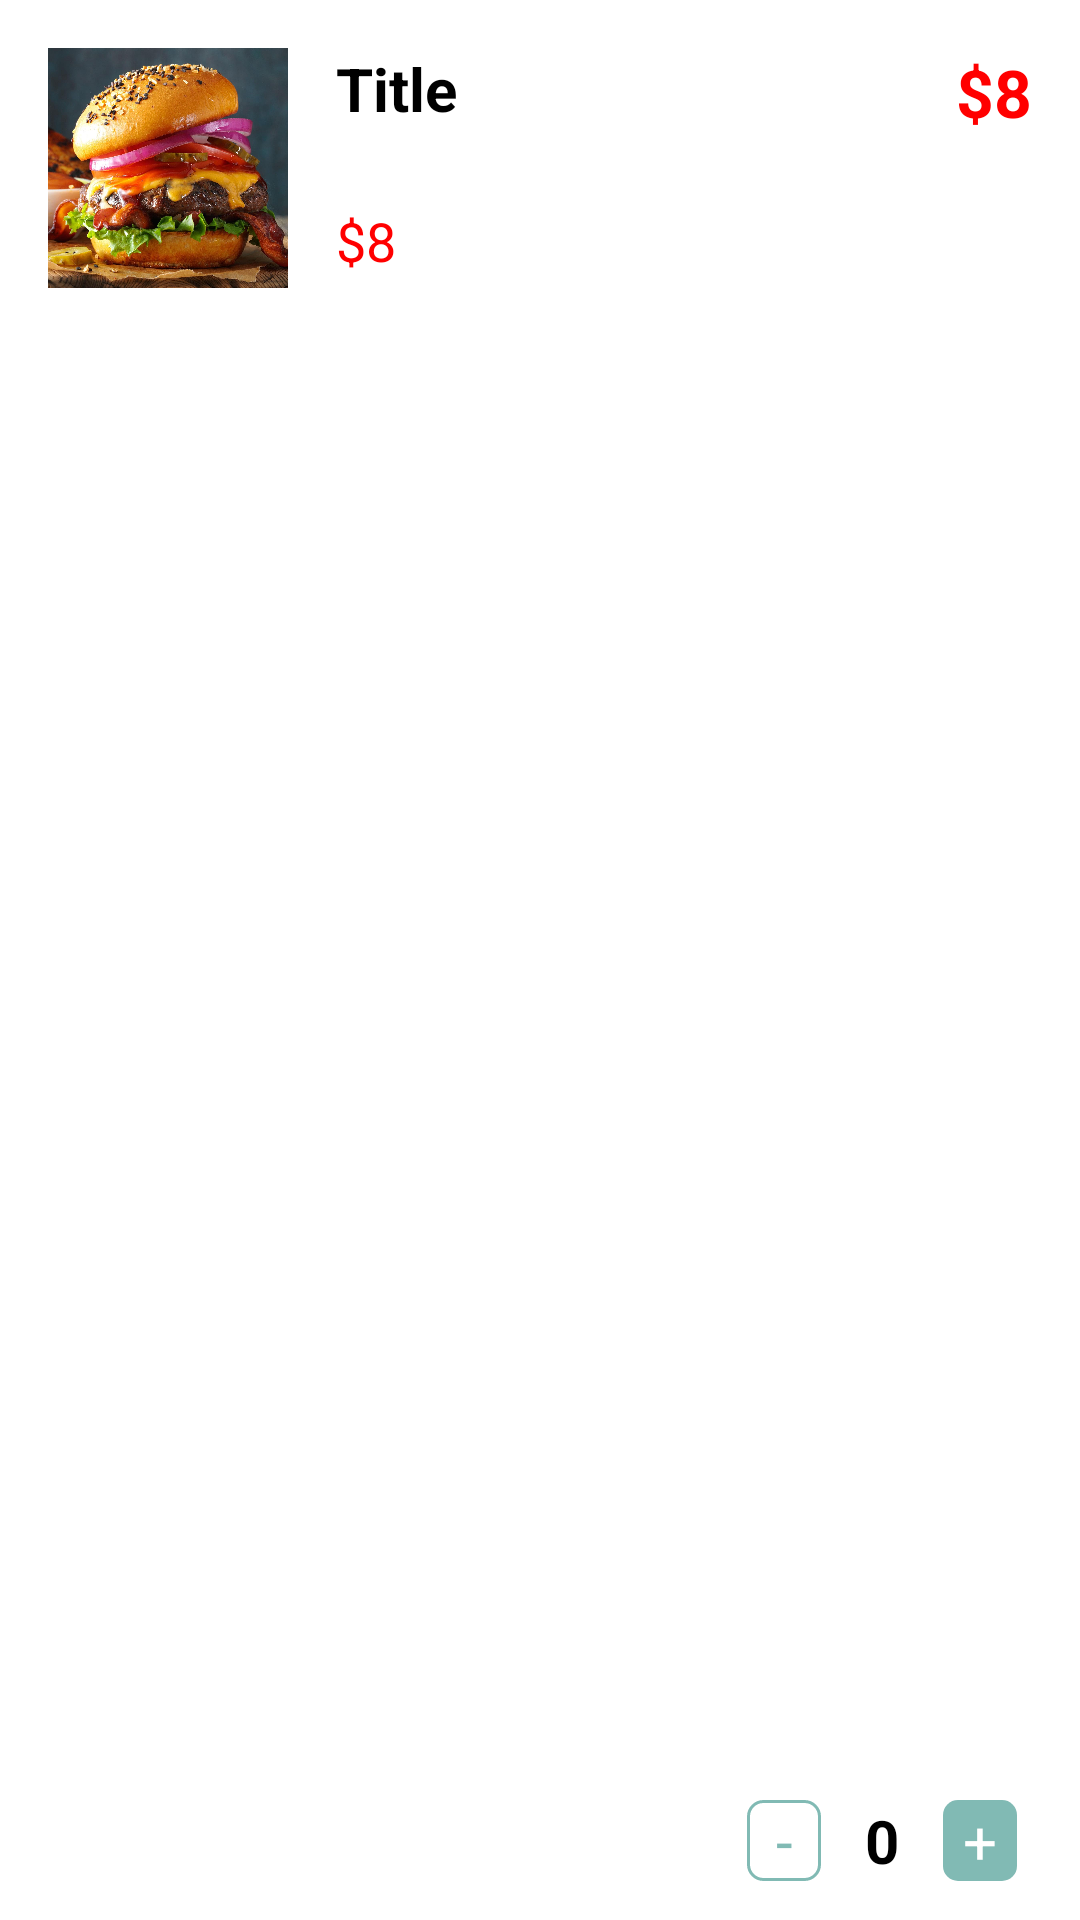

The Android layout XML behind this screen, and the referenced resources:
<!-- AndroidManifest.xml: application theme Theme.AppFoodDelivery -->
<!-- res/layout/layout_item_cart.xml -->
<?xml version="1.0" encoding="utf-8"?>
<androidx.constraintlayout.widget.ConstraintLayout xmlns:android="http://schemas.android.com/apk/res/android"
    xmlns:app="http://schemas.android.com/apk/res-auto"
    xmlns:tools="http://schemas.android.com/tools"
    android:layout_width="match_parent"
    android:layout_height="wrap_content"
    android:padding="8dp">

    <ImageView
        android:id="@+id/img_item_cart"
        android:layout_width="80dp"
        android:layout_height="80dp"
        app:layout_constraintStart_toStartOf="parent"
        app:layout_constraintTop_toTopOf="parent"
        app:srcCompat="@drawable/burger"
        android:scaleType="centerCrop"
        android:layout_margin="8dp" />

    <TextView
        android:id="@+id/tv_title_item_cart"
        android:layout_width="200dp"
        android:layout_height="wrap_content"
        android:layout_marginStart="16dp"
        android:layout_marginTop="8dp"
        android:text="Title"
        android:textColor="@color/black"
        android:textSize="20sp"
        android:textStyle="bold"
        app:layout_constraintEnd_toStartOf="@+id/tv_total_price_item_cart"
        app:layout_constraintHorizontal_bias="0.0"
        app:layout_constraintStart_toEndOf="@+id/img_item_cart"
        app:layout_constraintTop_toTopOf="parent" />

    <TextView
        android:id="@+id/tv_price_item_cart"
        android:layout_width="wrap_content"
        android:layout_height="wrap_content"
        android:layout_marginStart="16dp"
        android:layout_marginTop="60dp"
        android:text="$8"
        android:textColor="@color/selected_nav"
        android:textSize="18sp"
        app:layout_constraintStart_toEndOf="@+id/img_item_cart"
        app:layout_constraintTop_toTopOf="parent" />

    <TextView
        android:id="@+id/tv_total_price_item_cart"
        android:layout_width="wrap_content"
        android:layout_height="wrap_content"
        android:layout_marginTop="8dp"
        android:layout_marginEnd="8dp"
        android:text="$8"
        android:textColor="@color/selected_nav"
        android:textSize="22sp"
        android:textStyle="bold"
        app:layout_constraintEnd_toEndOf="parent"
        app:layout_constraintTop_toTopOf="parent" />

    <androidx.constraintlayout.widget.ConstraintLayout
        android:layout_width="100dp"
        android:layout_height="wrap_content"
        android:layout_marginEnd="8dp"
        android:background="@drawable/custom_border_item_food"
        app:layout_constraintBottom_toBottomOf="parent"
        app:layout_constraintEnd_toEndOf="parent">

        <LinearLayout
            android:layout_width="match_parent"
            android:layout_height="match_parent"
            android:gravity="center"
            android:orientation="horizontal"
            android:padding="5dp">

            <TextView
                android:id="@+id/tv_subtraction_item_cart"
                android:layout_width="0dp"
                android:layout_height="wrap_content"
                android:layout_weight="0.333"
                android:background="@drawable/custom_btn_subtraction"
                android:gravity="center"
                android:text="-"
                android:textColor="@color/bg_btn"
                android:textSize="20sp" />

            <TextView
                android:id="@+id/tv_number_item_cart"
                android:layout_width="0dp"
                android:layout_height="wrap_content"
                android:layout_weight="0.333"
                android:gravity="center"
                android:text="0"
                android:textColor="@color/black"
                android:textSize="20sp"
                android:textStyle="bold"
                android:layout_marginHorizontal="8dp"/>

            <TextView
                android:id="@+id/tv_addition_item_cart"
                android:layout_width="0dp"
                android:layout_height="wrap_content"
                android:layout_weight="0.333"
                android:background="@drawable/custom_btn_addition"
                android:gravity="center"
                android:text="+"
                android:textColor="@color/white"
                android:textSize="20sp" />
        </LinearLayout>
    </androidx.constraintlayout.widget.ConstraintLayout>
</androidx.constraintlayout.widget.ConstraintLayout>
<!-- resources referenced by this layout -->
<resources>
  <color name="bg_btn">#81BAB4</color>
  <color name="black">#FF000000</color>
  <color name="selected_nav">#FF00</color>
  <color name="white">#FFFFFFFF</color>
  <!-- drawable burger: jpg bitmap (drawable, 221973 bytes) -->
  <!-- drawable custom_btn_addition (drawable) -->
  <?xml version="1.0" encoding="utf-8"?>
  <selector xmlns:android="http://schemas.android.com/apk/res/android">
      <item>
          <shape android:shape="rectangle">
              <solid android:width="1dp" android:color="@color/bg_btn"/>
              <corners android:radius="5dp"/>
          </shape>
      </item>
  </selector>
  <!-- drawable custom_btn_subtraction (drawable) -->
  <?xml version="1.0" encoding="utf-8"?>
  <selector xmlns:android="http://schemas.android.com/apk/res/android">
      <item>
          <shape android:shape="rectangle">
              <stroke android:width="1dp" android:color="@color/bg_btn"/>
              <corners android:radius="5dp"/>
          </shape>
      </item>
  </selector>
  <style name="Theme.AppFoodDelivery" parent="Theme.MaterialComponents.DayNight.NoActionBar">
          
          <item name="colorPrimary">@color/purple_500</item>
          <item name="colorPrimaryVariant">@color/purple_700</item>
          <item name="colorOnPrimary">@color/white</item>
          
          <item name="colorSecondary">@color/teal_200</item>
          <item name="colorSecondaryVariant">@color/teal_700</item>
          <item name="colorOnSecondary">@color/black</item>
          
          <item name="android:statusBarColor" tools:targetApi="l">?attr/colorPrimaryVariant</item>
          
      </style>
  <color name="purple_500">#FF6200EE</color>
  <color name="purple_700">#FF3700B3</color>
  <color name="teal_200">#FF03DAC5</color>
  <color name="teal_700">#FF018786</color>
</resources>
